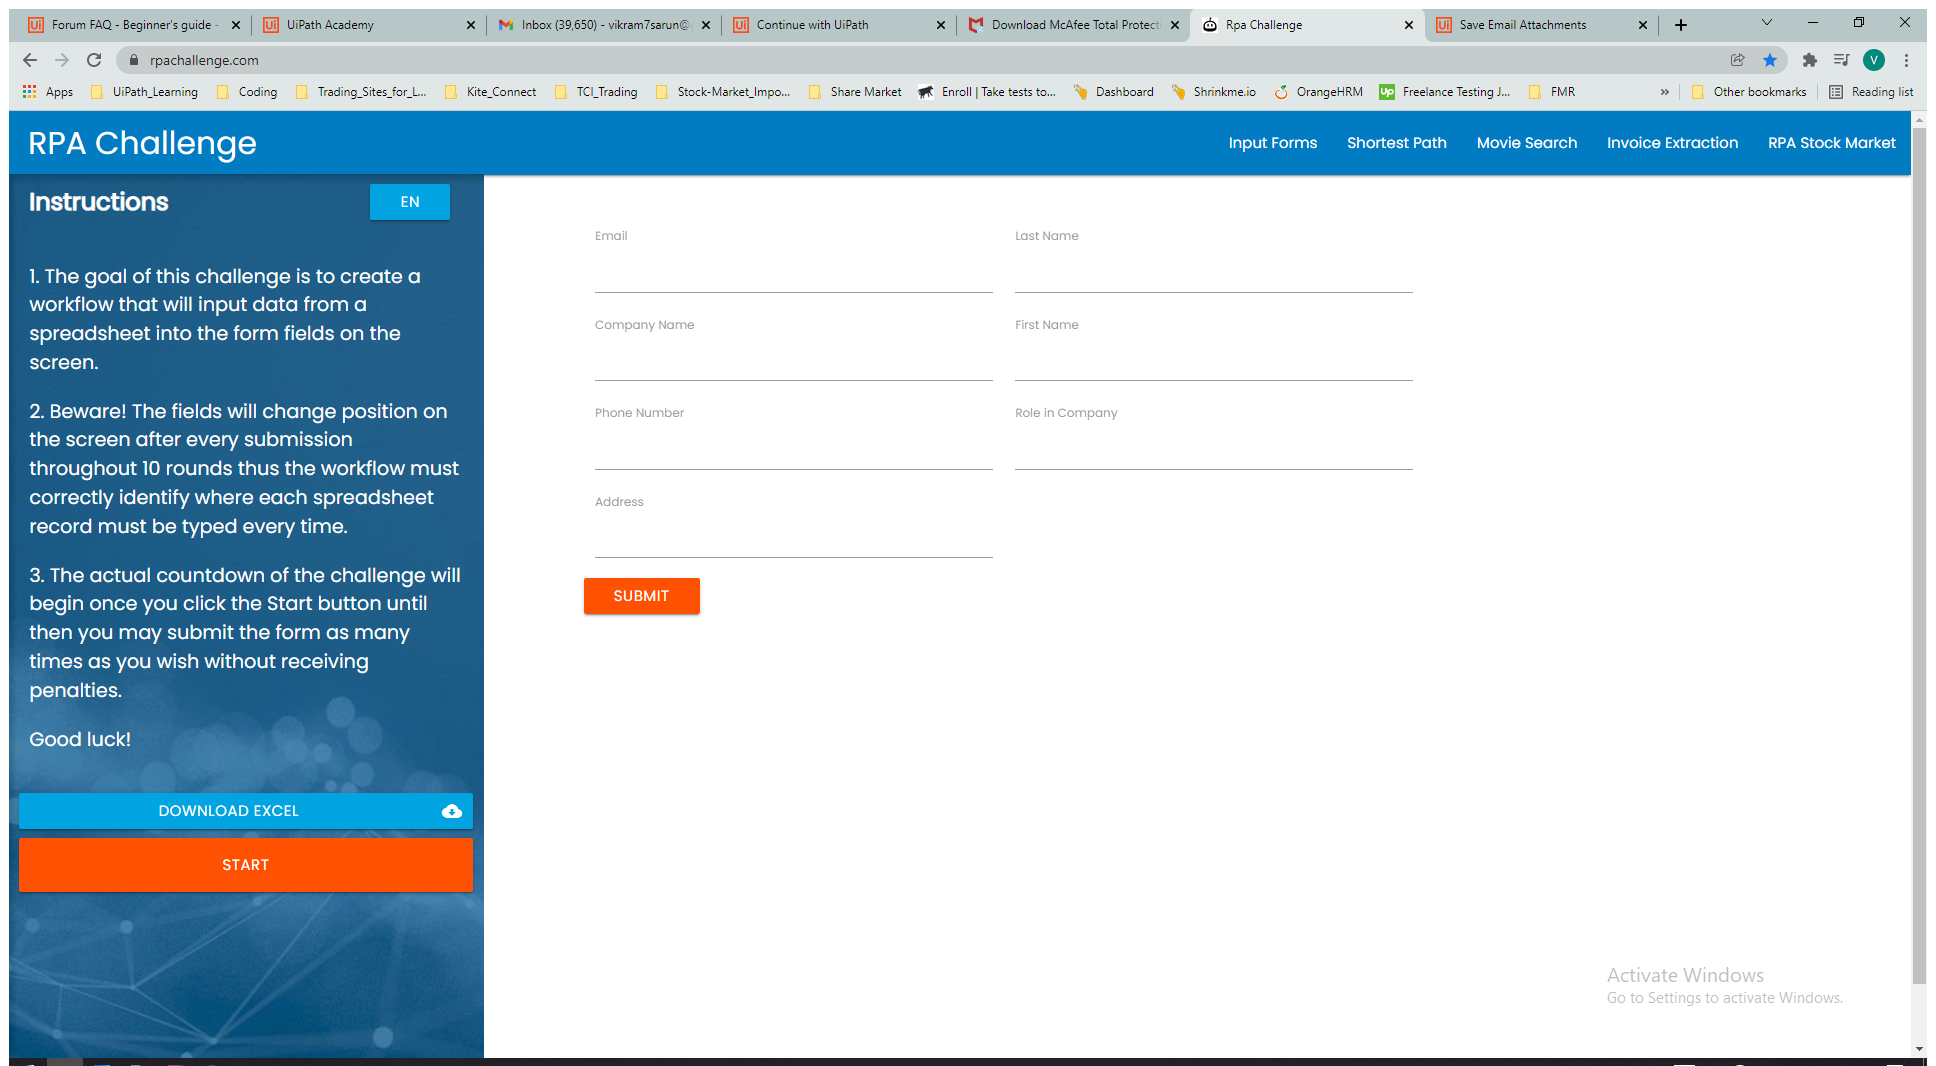
Task: RPA_Developer_Foundation
Workflow: Process_User_Data

Step 1: Use Browser Chrome: Rpa Challenge in window 'Rpa Challenge' (chrome.exe)

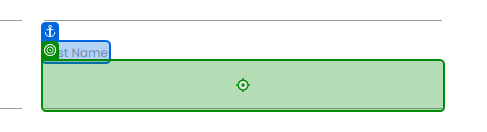
Step 2 [try]: type "[CurrentRow("Name").ToString.Split(" "c)(0)]" into 'First Name'

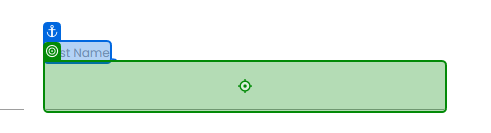
Step 3: type "[CurrentRow("Name").ToString.Split(" "c)(1)]" into 'Last Name'

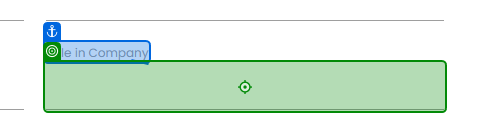
Step 4: type "[CurrentRow("Role in Company").ToString]" into 'Role in Company'

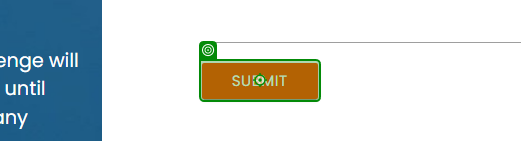
Step 5: click on 'Submit'